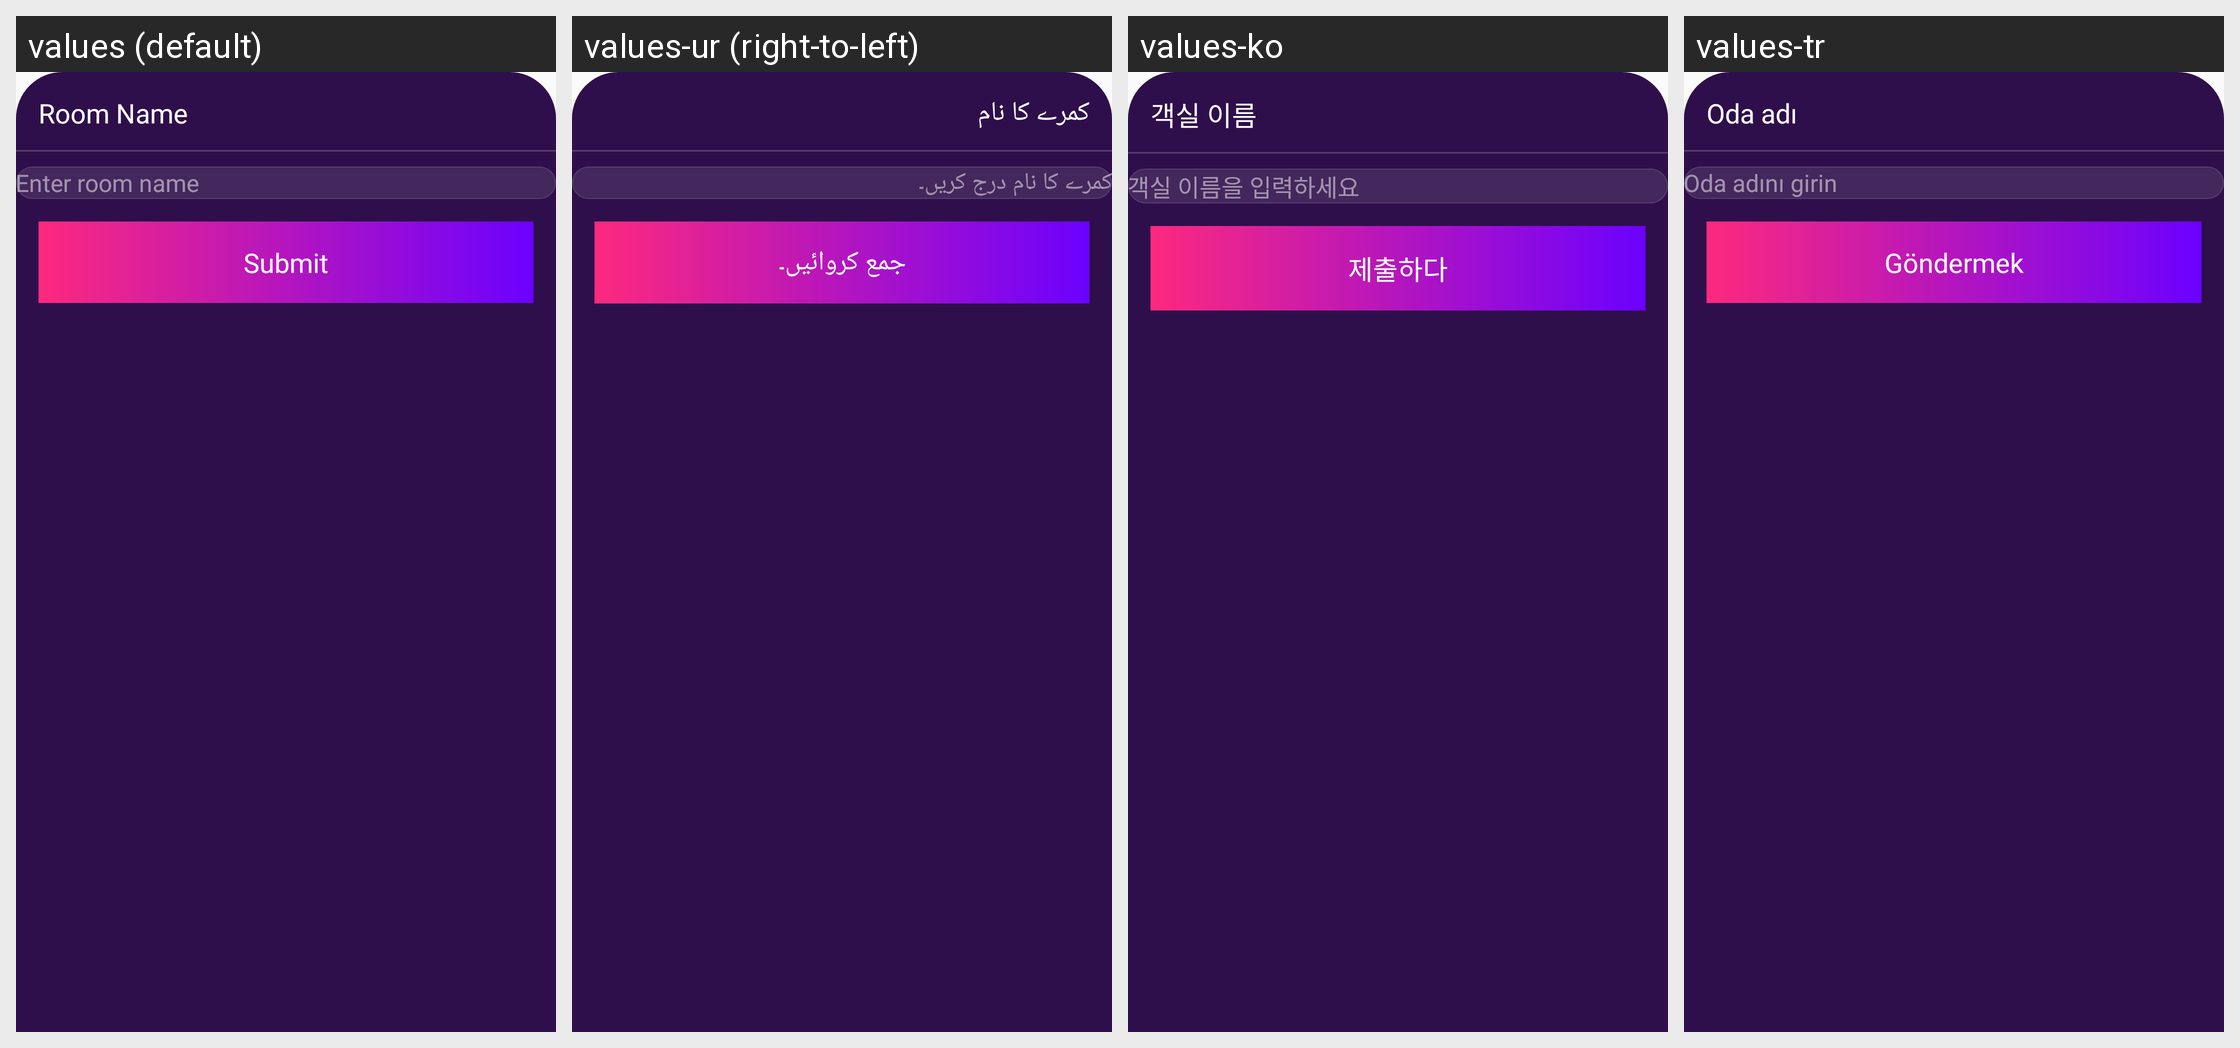

The same Android screen rendered under several of its app's locales, left to right. List the strings drawn on it with the default value and each locale's translation.
Android screen res/layout/bottomsheet_audioroom_name.xml rendered under 4 locales, left to right: values (default), values-ur (right-to-left), values-ko, values-tr. Device: Nexus 5 (rendered at 1080×1920; each locale shown at half size, 540×960, under a caption strip naming it); theme Theme.Ultimate.
Other locales in the repository, not shown: values-ar, values-bn, values-de, values-es, values-fr, values-hi, values-in, values-it, values-pt, values-ru, values-sw, values-ta, values-te, values-zh.
Strings drawn on this screen, with the default value and each locale's value (text and hints the layout hard-codes, and strings that could not be matched under every locale, appear in the picture but are not listed):

room_name
  values: Room Name
  values-ur: کمرے کا نام
  values-ko: 객실 이름
  values-tr: Oda adı

enter_room_name
  values: Enter room name
  values-ur: کمرے کا نام درج کریں۔
  values-ko: 객실 이름을 입력하세요
  values-tr: Oda adını girin

submit
  values: Submit
  values-ur: جمع کروائیں۔
  values-ko: 제출하다
  values-tr: Göndermek
